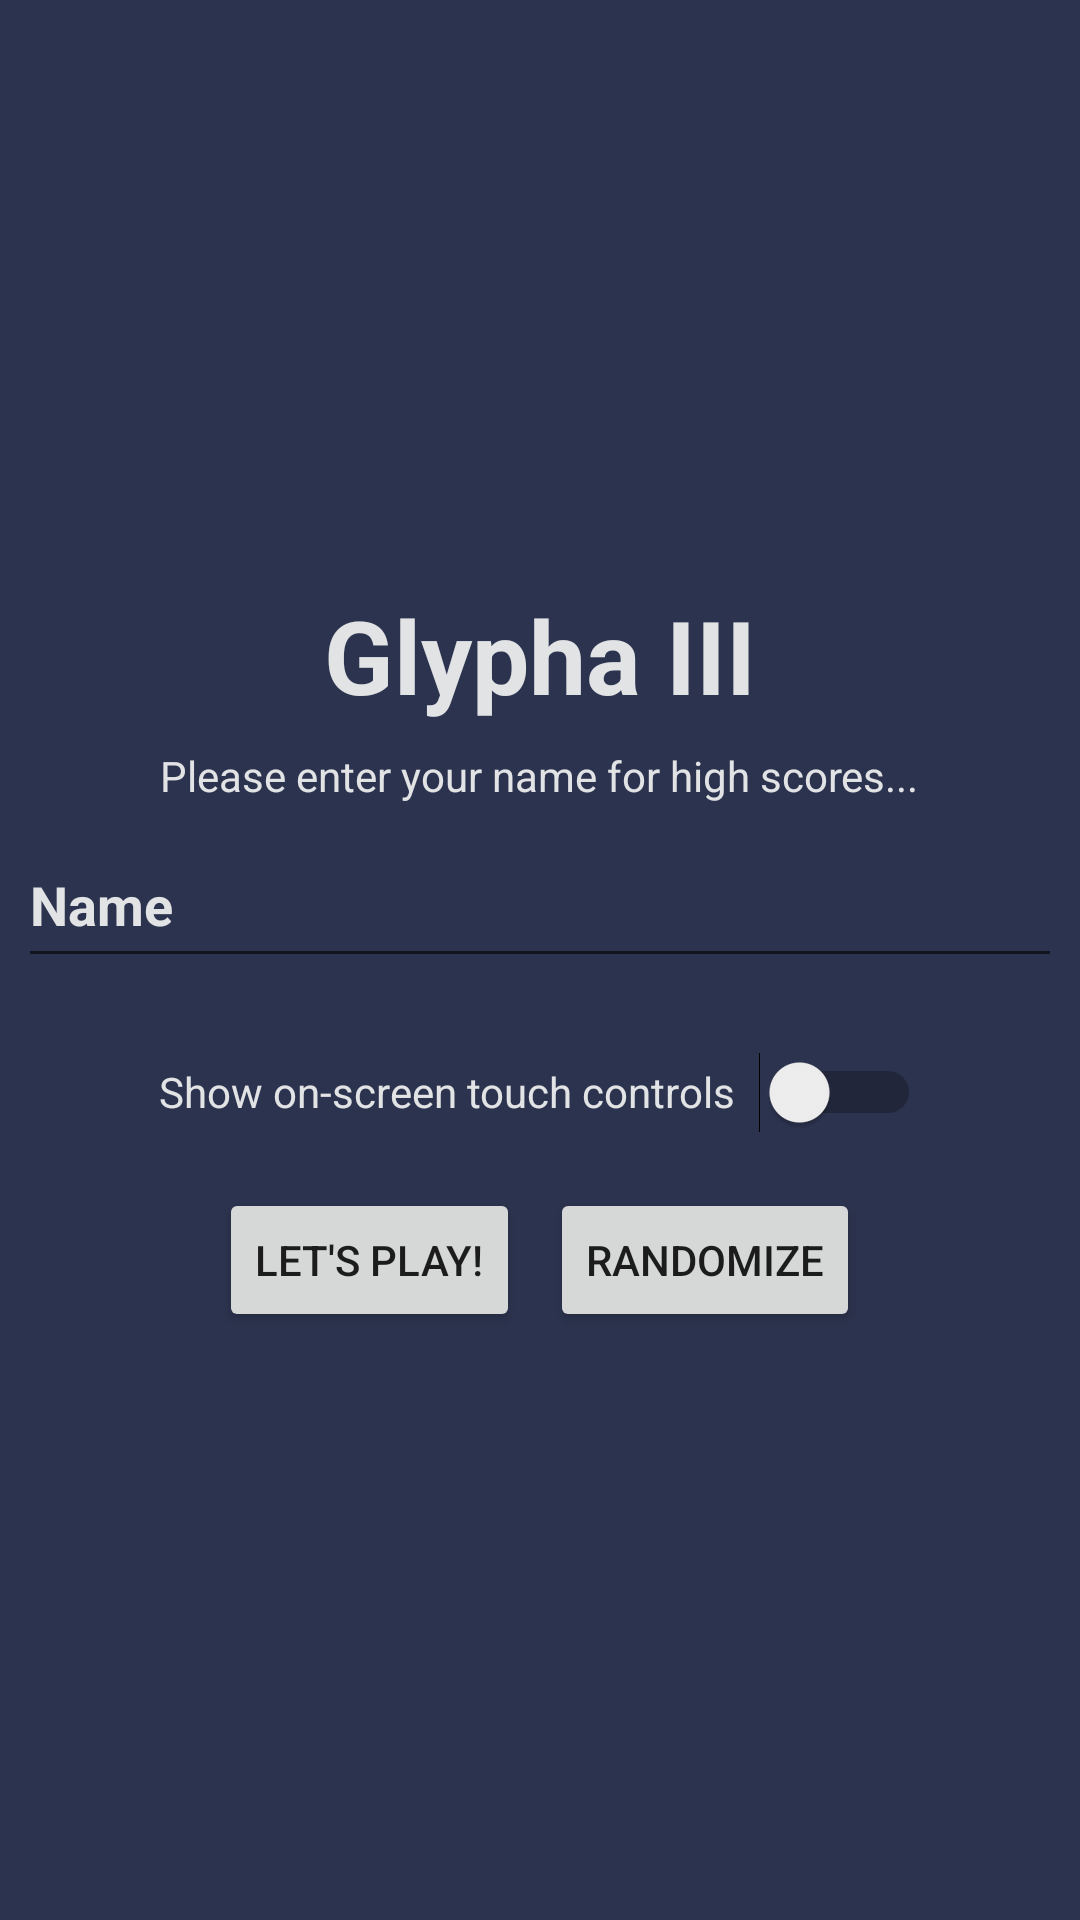

The Android layout XML behind this screen, and the referenced resources:
<!-- AndroidManifest.xml: application theme Theme.GlyphaIII -->
<!-- res/layout/activity_main.xml -->
<?xml version="1.0" encoding="utf-8"?>
<LinearLayout xmlns:android="http://schemas.android.com/apk/res/android"
    android:layout_width="match_parent"
    android:layout_height="match_parent"
    android:background="@color/splash_background"
    android:gravity="center"
    android:orientation="vertical">

    <TextView
        android:id="@+id/headingLabel"
        android:layout_width="wrap_content"
        android:layout_height="wrap_content"
        android:layout_marginBottom="8dp"
        android:text="Glypha III"
        android:textColor="@color/material_dynamic_neutral90"
        android:textSize="34sp"
        android:textStyle="bold" />

    <TextView
        android:id="@+id/subheadingLabel"
        android:layout_width="wrap_content"
        android:layout_height="wrap_content"
        android:text="Please enter your name for high scores..."
        android:textColor="@color/material_dynamic_neutral90" />

    <EditText
        android:id="@+id/nameField"
        android:layout_width="wrap_content"
        android:layout_height="52dp"
        android:layout_marginVertical="6dp"
        android:width="348sp"
        android:ems="10"
        android:inputType="text"
        android:maxLength="16"
        android:text="Name"
        android:textColor="@color/material_dynamic_neutral90"
        android:textStyle="bold" />

    <Switch
        android:id="@+id/touchSwitch"
        android:layout_width="wrap_content"
        android:layout_height="48dp"
        android:layout_marginVertical="8dp"
        android:switchPadding="8dp"
        android:text="Show on-screen touch controls"
        android:textColor="@color/material_dynamic_neutral90" />

    <LinearLayout
        android:layout_width="wrap_content"
        android:layout_height="wrap_content"
        android:orientation="horizontal">

        <Button
            android:id="@+id/launchButton"
            android:layout_width="wrap_content"
            android:layout_height="wrap_content"
            android:layout_marginHorizontal="5dp"
            android:text="Let's play!" />

        <Button
            android:id="@+id/randomizeButton"
            android:layout_width="wrap_content"
            android:layout_height="wrap_content"
            android:layout_marginHorizontal="5dip"
            android:text="Randomize" />
    </LinearLayout>

</LinearLayout>
<!-- resources referenced by this layout -->
<resources>
  <color name="splash_background">#2C334E</color>
  <style name="Theme.GlyphaIII" parent="Theme.MaterialComponents.DayNight.DarkActionBar">
          
          <item name="colorPrimary">@color/purple_500</item>
          <item name="colorPrimaryVariant">@color/purple_700</item>
          <item name="colorOnPrimary">@color/white</item>
          
          <item name="colorSecondary">@color/teal_200</item>
          <item name="colorSecondaryVariant">@color/teal_700</item>
          <item name="colorOnSecondary">@color/black</item>
          
          <item name="android:statusBarColor">?attr/colorPrimaryVariant</item>
          
          <item name="android:windowSplashScreenBackground">@color/splash_background</item>
      </style>
  <color name="purple_500">#FF6200EE</color>
  <color name="purple_700">#FF3700B3</color>
  <color name="white">#FFFFFFFF</color>
  <color name="teal_200">#FF03DAC5</color>
  <color name="teal_700">#FF018786</color>
  <color name="black">#FF000000</color>
</resources>
